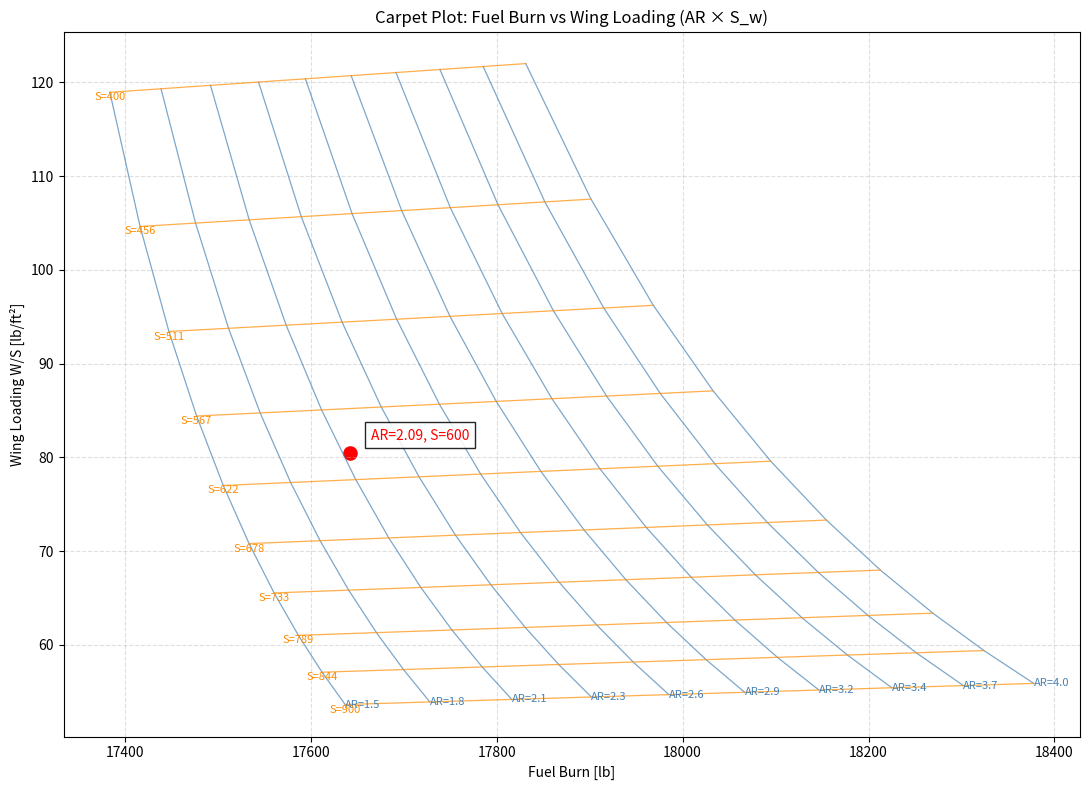

This chart was generated by the following Python code:
import numpy as np
import matplotlib.pyplot as plt

# =============================================================================
# FIXED GLOBAL SYSTEM CONSTANTS (no name collisions)
# =============================================================================
M_sys = 2.0  # Mach number used ONLY in systems equations

# =============================================================================
# CORE PARAMETERS (simplified + unchanged structure)
# =============================================================================
K_dw   = 0.768
K_vs   = 1.0
tc_root = 0.125
biglamb = np.deg2rad(40)
lamb    = 3.28876 / 32.88764
S_csw   = 200
wing_fudge = 0.85

K_rht    = 1.047
H_tH_v   = 0
S_vt     = 100
M_val    = 2.0
L_t      = 8.72490
S_r      = 100
AR_vt    = 1.00176
lamb_vt  = 2.29229 / 9.16916
biglamb_vt = np.deg2rad(45)
tail_fudge = 0.83

K_dwf     = 0.774
L_fus     = 40.28139
D_fus     = 5.4
W_fus     = 13.232
fuselage_fudge = 0.90

# Landing gear
K_cb  = 1.0
K_tpg = 1.0
W_l   = 51908 * 0.78
N_l   = 3 * 1.5
L_m   = 60
L_n   = 60 + 2.704*12
N_nw  = 2

# Propulsion
N_en   = 1
T      = 43000
T_e    = 43000
W_en   = 6422
K_vg   = 1.62
K_d    = 2.75
L_d    = 5.809
L_s    = 5.809
D_e    = 43 / 12
L_sh   = 220 / 12
L_ec   = 10.503
AIS_fudge = 0.85

# Fuel system
V_i = 120 * 7.48052
V_t = V_i
V_p = V_i
N_t = 1
SFC = 0.886

# Systems
S_csw = 200
S_cs  = S_csw
N_s   = 1
N_c   = 1
N_ci  = 1.0
K_vsh = 1.0
N_u   = 10
K_mc  = 1.45
R_kva = 160
L_a   = L_ec
N_gen = N_en
W_uav = 2500

# Payload
N_AIM120C = 6; W_AIM120C = 358
N_AIM9X   = 2; W_AIM9X   = 186

W_fuel_a2a = 18967.3

W_dg = 51908.0
N_z  = 1.5 * 7

# =============================================================================
# MAIN MODEL
# =============================================================================
def compute_outputs(AR, S_w):

    # -------------------------
    # Geometry
    # -------------------------
    b = np.sqrt(AR * S_w)

    # -------------------------
    # WING
    # -------------------------
    W_wing = (0.0103 * K_dw * K_vs
              * (W_dg * N_z)**0.5
              * S_w**0.622
              * AR**0.785
              * tc_root**-0.4
              * (1 + lamb)**0.05
              * np.cos(biglamb)**-1.0
              * S_csw**0.04
              * wing_fudge)

    # -------------------------
    # TAIL
    # -------------------------
    W_vt = (0.452 * K_rht
            * (1 + H_tH_v)**0.5
            * (W_dg * N_z)**0.488
            * S_vt**0.718
            * M_val**0.341
            * L_t**-1.0
            * (1 + S_r/S_vt)**0.348
            * AR_vt**0.223
            * (1 + lamb_vt)**0.25
            * np.cos(biglamb_vt)**-0.323
            * tail_fudge)

    # -------------------------
    # FUSELAGE
    # -------------------------
    W_fuselage = (0.499 * K_dwf
                  * W_dg**0.35
                  * N_z**0.25
                  * L_fus**0.5
                  * D_fus**0.849
                  * (W_fus * 0.685)
                  * fuselage_fudge)

    # -------------------------
    # LANDING GEAR (ADDED)
    # -------------------------
    W_mlg = K_cb*K_tpg*((W_l*N_l)**0.25)*(L_m**0.973)
    W_nlg = ((W_l*N_l)**0.290)*(L_n**0.5)*(N_nw**0.525)

    # -------------------------
    # PROPULSION GROUP
    # -------------------------
    W_emounts  = 0.013 * N_en**0.795 * T**0.579 * N_z
    W_firewall = 1.13 * 400
    W_ensect   = 0.01 * W_en**0.717 * N_en * N_z

    W_ais      = (13.29 * K_vg * L_d**0.643 * K_d**0.182 *
                 N_en**1.498 * (L_s/L_d)**-0.373 * D_e * AIS_fudge)

    W_tailpipe = 3.5 * D_e * L_sh * N_en
    W_encool   = 4.55 * D_e * L_sh * N_en
    W_oilcool  = 37.82 * N_en**1.023
    W_starter  = 0.025 * T_e**0.760 * N_en**0.72

    W_fuelsystanks = (7.45 * V_t**0.47 *
                      (1 + V_i/V_t)**-0.095 *
                      (1 + V_p/V_t) *
                      N_t**0.066 *
                      N_en**0.052 *
                      (T * SFC / 1000)**0.249)

    # -------------------------
    # SYSTEMS
    # -------------------------
    W_flightcont = 36.28 * M_sys**0.003 * S_cs**0.489 * N_s**0.484 * N_c**0.127
    W_instr      = 8.0 + 36.37 * N_en**0.676 * N_t**0.237 + 26.4 * (1 + N_ci)**1.356
    W_hydraulics = 37.23 * K_vsh * N_u**0.664
    W_elec       = 172.2 * K_mc * R_kva**0.152 * N_c**0.1 * L_a**0.1 * N_gen**0.091
    W_avionics   = 2.117 * W_uav**0.933

    # -------------------------
    # ADDITIONAL EQUIPMENT (NEW)
    # -------------------------
    W_furn = 217.6 * N_c
    W_acai = 201.6 * (((W_uav + (200*N_c))/1000)**0.735)
    W_handgear = 3.2e-4 * W_dg
    W_canopy = 200
    W_arrgear = 0.008 * W_dg
    W_catgear = 0.003 * W_dg

    # -------------------------
    # GROUP TOTALS (UPDATED)
    # -------------------------
    W_struct = (W_wing + W_vt + W_fuselage +
                W_mlg + W_nlg + W_ais +
                W_canopy + W_handgear +
                W_arrgear + W_catgear)

    W_prop = (W_en + W_emounts + W_firewall + W_ensect +
              W_tailpipe + W_encool + W_oilcool +
              W_starter + W_fuelsystanks)

    W_sys = (W_flightcont + W_instr + W_hydraulics +
             W_elec + W_avionics + W_furn + W_acai)

    # -------------------------
    # PAYLOAD + USEFUL (UPDATED)
    # -------------------------
    W_payload = N_AIM120C*W_AIM120C + N_AIM9X*W_AIM9X

    # pylons + pilot (added from script 2 logic)
    W_useful = 200 + (N_AIM120C*42.96) + (N_AIM9X*22.32)

    # -------------------------
    # TOTAL WEIGHT (UPDATED)
    # -------------------------
    W_total = W_struct + W_prop + W_sys + W_payload + W_useful + W_fuel_a2a

    WS = W_total / S_w

    # -------------------------
    # FUEL METRIC
    # -------------------------
    fuel_burn = W_fuel_a2a * (W_total / W_dg)

    return fuel_burn, WS

# =============================================================================
# GRID
# =============================================================================
n_AR = 10
n_S  = 10

AR_vals = np.linspace(1.5, 4.0, n_AR)
S_vals  = np.linspace(400, 900, n_S)

F_grid  = np.zeros((n_AR, n_S))
WS_grid = np.zeros((n_AR, n_S))

for i, A in enumerate(AR_vals):
    for j, S in enumerate(S_vals):
        F_grid[i, j], WS_grid[i, j] = compute_outputs(A, S)


# =============================================================================
# DESIGN POINT
# =============================================================================
AR_design = 2.09
S_design  = 600

F_design, WS_design = compute_outputs(AR_design, S_design)


# =============================================================================
# PLOT
# =============================================================================
fig, ax = plt.subplots(figsize=(11, 8))

# --- Constant AR lines ---
for i in range(n_AR):
    ax.plot(F_grid[i, :], WS_grid[i, :],
            color='steelblue', lw=0.9, alpha=0.7)

    # label AR lines (place near right edge)
    mid_idx = -1
    ax.text(F_grid[i, mid_idx],
            WS_grid[i, mid_idx],
            f"AR={AR_vals[i]:.1f}",
            fontsize=8,
            color='steelblue',
            ha='left',
            va='center')

# --- Constant S_w lines ---
for j in range(n_S):
    ax.plot(F_grid[:, j], WS_grid[:, j],
            color='darkorange', lw=0.9, alpha=0.7)

    # label S lines (place near bottom edge)
    ax.text(F_grid[0, j],
            WS_grid[0, j],
            f"S={S_vals[j]:.0f}",
            fontsize=8,
            color='darkorange',
            ha='center',
            va='top')

# --- Design point ---
ax.scatter(F_design, WS_design, color='red', s=90)

ax.annotate(
    f'AR={AR_design:.2f}, S={S_design:.0f}',
    (F_design, WS_design),
    xytext=(15, 10),
    textcoords='offset points',
    color='red',
    bbox=dict(fc='white', alpha=0.85)
)

# --- Labels ---
ax.set_xlabel('Fuel Burn [lb]')
ax.set_ylabel('Wing Loading W/S [lb/ft²]')
ax.set_title('Carpet Plot: Fuel Burn vs Wing Loading (AR × S_w)')
ax.grid(True, linestyle='--', alpha=0.4)

plt.tight_layout()
plt.show()
